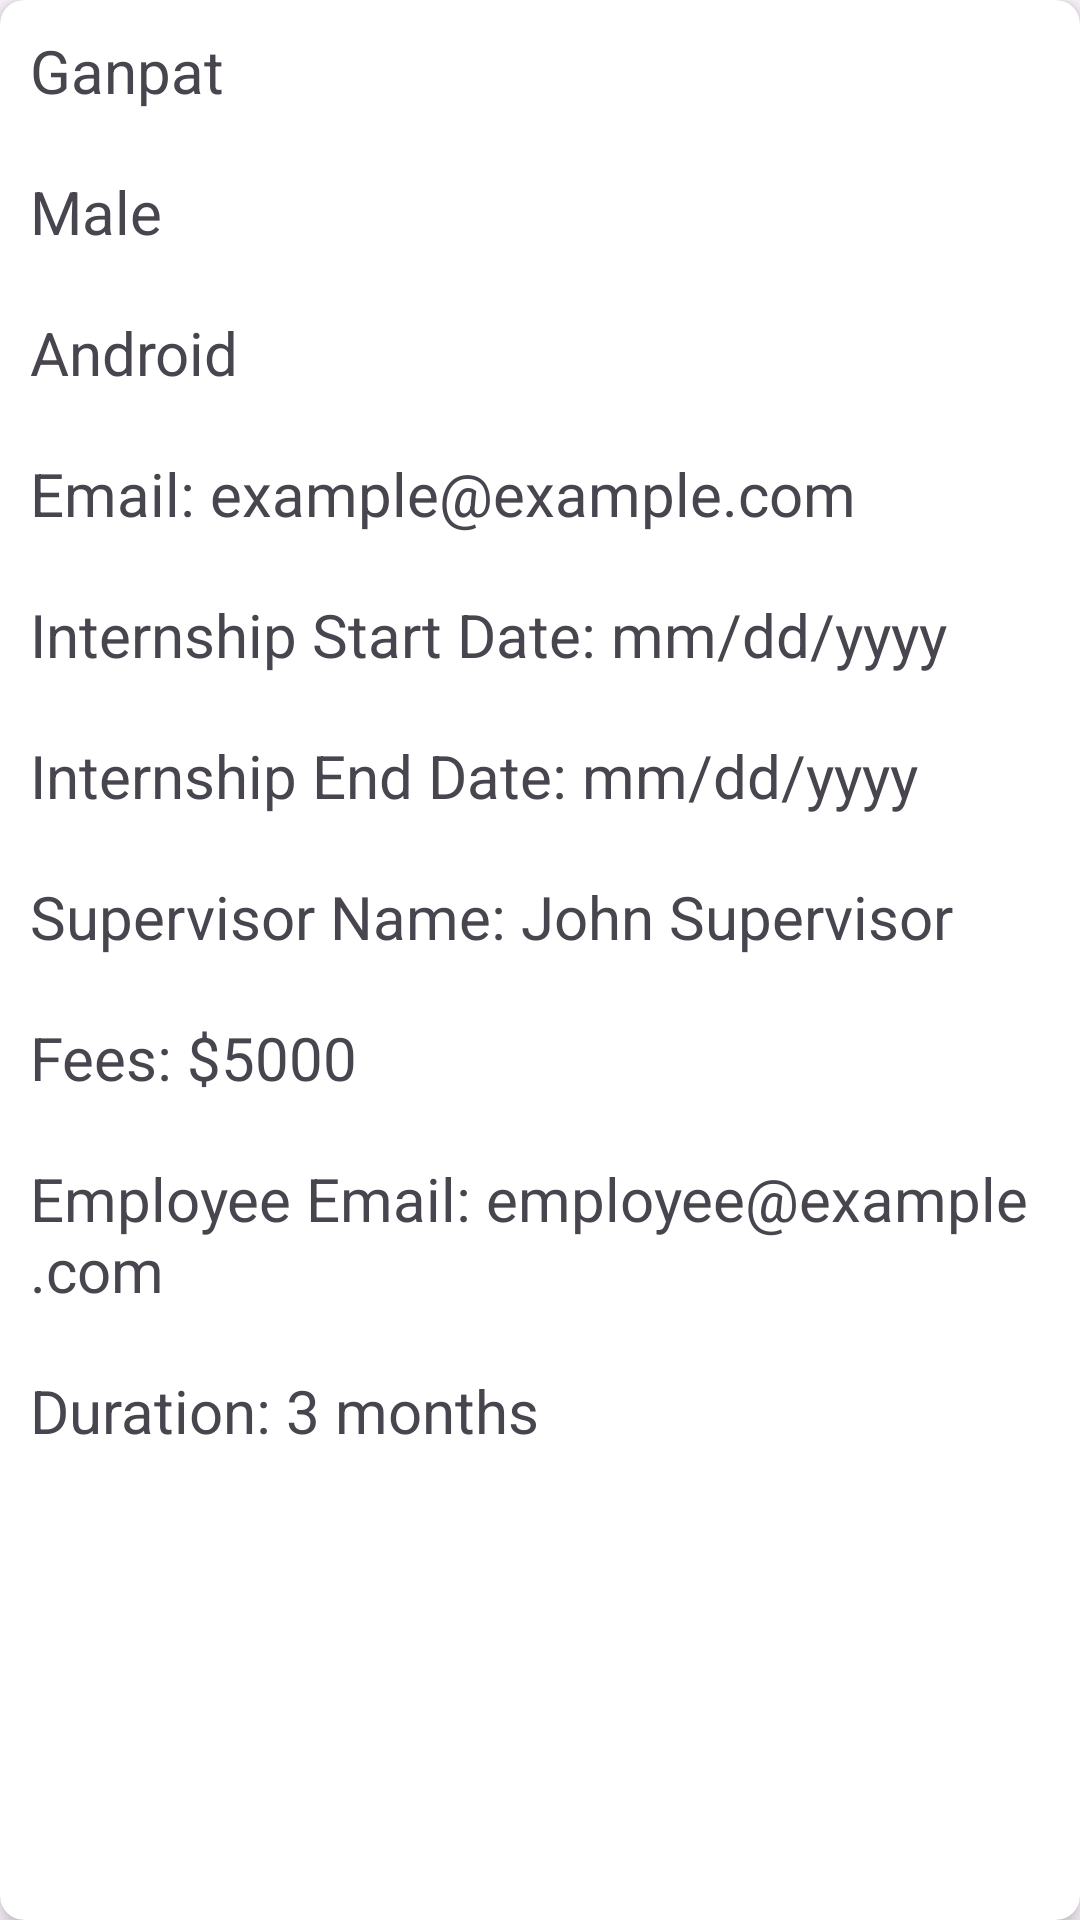

Reconstruct the res/layout file that produces this screen, plus the resources it refers to.
<!-- AndroidManifest.xml: application theme Theme.ErpSystem -->
<!-- res/layout/interns_fetch_data_card.xml -->
<androidx.cardview.widget.CardView
    xmlns:android="http://schemas.android.com/apk/res/android"
    xmlns:card_view="http://schemas.android.com/apk/res-auto"
    android:layout_width="match_parent"
    android:layout_height="wrap_content"
    android:layout_margin="10dp"
    card_view:cardCornerRadius="8dp"
    card_view:cardElevation="4dp">
        
    
    <LinearLayout
        android:id="@+id/intern_additionalFieldsLayout"
        android:layout_width="match_parent"
        android:layout_height="wrap_content"
        android:orientation="vertical"
     >
    
        <TextView
        android:id="@+id/txt_intern_full_name"
        android:layout_width="wrap_content"
        android:layout_height="wrap_content"
            android:layout_margin="10dp"
        android:text="Ganpat"
        android:textSize="20dp"/>

        <TextView
            android:id="@+id/txt_intern_gender"
            android:layout_width="wrap_content"
            android:layout_height="wrap_content"
            android:text="Male"
            android:layout_margin="10dp"
            android:textSize="20dp"/>
        <TextView
            android:id="@+id/txt_intern_field"
            android:layout_width="wrap_content"
            android:layout_height="wrap_content"
            android:text="Android"
            android:layout_margin="10dp"

            android:textSize="20dp"/>

        <TextView
            android:id="@+id/txt_intern_email"
            android:layout_width="wrap_content"
            android:layout_height="wrap_content"
            android:layout_margin="10dp"

            android:text="Email: example@example.com"
            android:textSize="20dp"/>

        <TextView
            android:id="@+id/txt_intern_start_date"
            android:layout_width="wrap_content"
            android:layout_height="wrap_content"
            android:layout_margin="10dp"

            android:text="Internship Start Date: mm/dd/yyyy"
            android:textSize="20dp"/>

        <TextView
            android:id="@+id/txt_intern_end_date"
            android:layout_width="wrap_content"
            android:layout_height="wrap_content"
            android:layout_margin="10dp"

            android:text="Internship End Date: mm/dd/yyyy"
            android:textSize="20dp"/>

        <TextView
            android:id="@+id/txt_intern_supervisor_name"
            android:layout_width="wrap_content"
            android:layout_height="wrap_content"
            android:layout_margin="10dp"

            android:text="Supervisor Name: John Supervisor"
            android:textSize="20dp"/>

        
        <TextView
            android:id="@+id/txt_intern_fees"
            android:layout_width="wrap_content"
            android:layout_height="wrap_content"
            android:layout_margin="10dp"

            android:text="Fees: $5000"
            android:textSize="20dp"/>

        <TextView
            android:id="@+id/txt_intern_employee_email"
            android:layout_width="wrap_content"
            android:layout_height="wrap_content"
            android:layout_margin="10dp"

            android:text="Employee Email: employee@example.com"
            android:textSize="20dp"/>

        <TextView
            android:id="@+id/txt_intern_duration"
            android:layout_width="wrap_content"
            android:layout_height="wrap_content"
            android:text="Duration: 3 months"
            android:layout_margin="10dp"

            android:textSize="20dp"/>

        



</LinearLayout>
</androidx.cardview.widget.CardView>
<!-- resources referenced by this layout -->
<resources>
  <style name="Theme.ErpSystem" parent="Base.Theme.ErpSystem" />
  <style name="Base.Theme.ErpSystem" parent="Theme.Material3.DayNight.NoActionBar">
          
          
      </style>
</resources>
